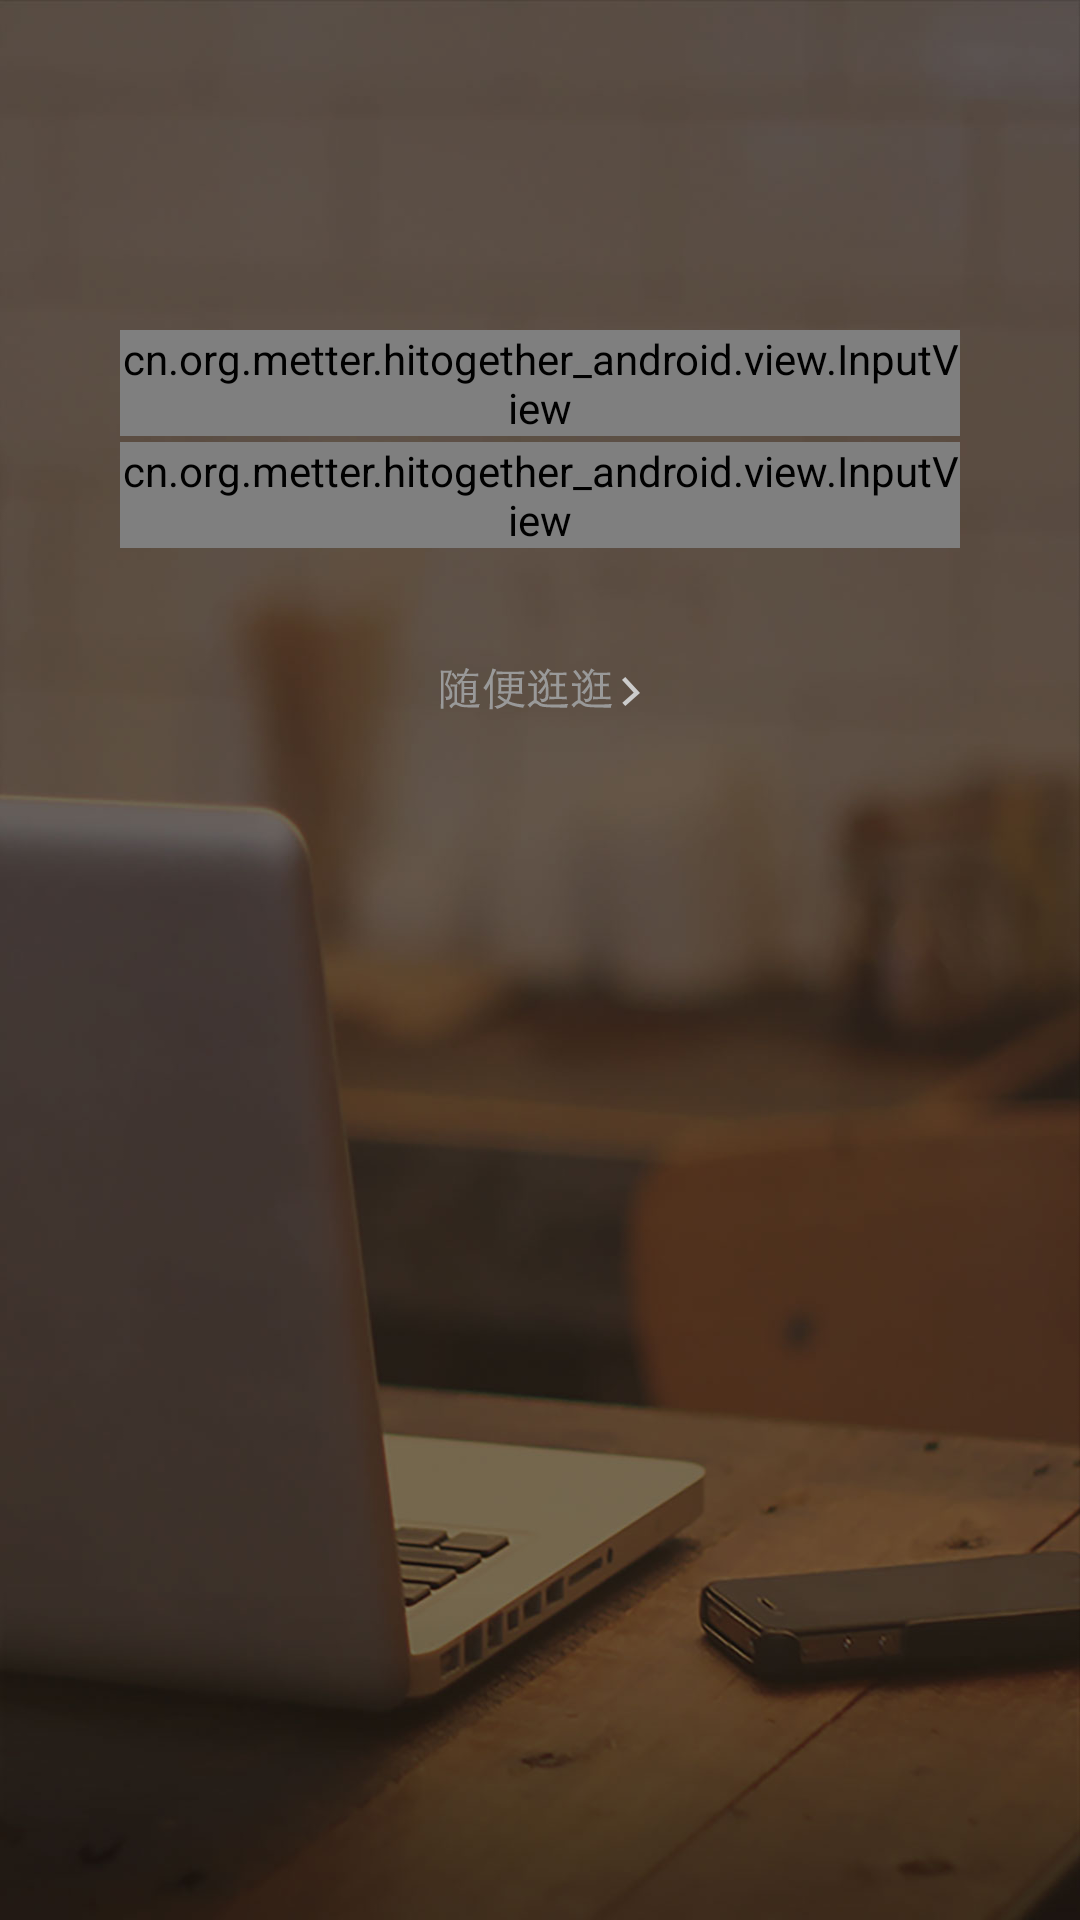

Produce the Android XML layout that renders to this screen, including the resource entries it uses.
<!-- AndroidManifest.xml: application theme AppTheme -->
<!-- res/layout/activity_login.xml -->
<RelativeLayout xmlns:android="http://schemas.android.com/apk/res/android"
    xmlns:tools="http://schemas.android.com/tools"
    android:layout_width="match_parent"
    android:layout_height="match_parent"
    android:background="@drawable/first_screen_bg"
    tools:context="cn.org.metter.hitogether_android.LoginActivity">

    <ImageView
        android:id="@+id/activity_login_icon"
        android:layout_width="wrap_content"
        android:layout_height="wrap_content"
        android:layout_marginTop="50dp"
        android:src="@drawable/ic_login"
        android:layout_centerHorizontal="true"/>

    <LinearLayout
        android:layout_below="@+id/activity_login_icon"
        android:layout_width="match_parent"
        android:layout_marginRight="20dp"
        android:layout_marginLeft="20dp"
        android:layout_height="wrap_content"
        android:layout_marginTop="40dp"
        android:padding="20dp"
        android:orientation="vertical">

        <cn.org.metter.hitogether_android.view.InputView
            android:id="@+id/activity_login_inputview_username"
            xmlns:my="http://schemas.android.com/apk/res/cn.org.metter.hitogether_android"
            android:layout_width="wrap_content"
            android:layout_height="wrap_content"
            my:hintput="请输入您的账号"
            my:picFor="@drawable/icon_email"/>

        <cn.org.metter.hitogether_android.view.InputView
            xmlns:my="http://schemas.android.com/apk/res/cn.org.metter.hitogether_android"
            android:layout_width="wrap_content"
            android:layout_height="wrap_content"
            android:layout_marginTop="2dp"
            my:hintput="请输入密码"
            my:picFor="@drawable/icon_password"/>

        <ImageView
            android:id="@+id/btnSee"
            android:layout_width="match_parent"
            android:layout_height="wrap_content"
            android:layout_marginTop="40dp"
            android:src="@drawable/btn_pre_see"/>



    </LinearLayout>





</RelativeLayout>
<!-- resources referenced by this layout -->
<resources>
  <!-- drawable btn_pre_see: png bitmap (drawable-hdpi, 1525 bytes) -->
  <!-- drawable first_screen_bg: jpg bitmap (drawable-hdpi, 23925 bytes) -->
  <!-- drawable icon_email (drawable) -->
  <?xml version="1.0" encoding="utf-8"?>
  <selector xmlns:android="http://schemas.android.com/apk/res/android">
  
      <item android:drawable="@drawable/icon_email_pre"/>
      <item android:drawable="@drawable/icon_email_nor" android:state_checked="true"/>
  
  </selector>
  <!-- drawable icon_password (drawable) -->
  <?xml version="1.0" encoding="utf-8"?>
  <selector xmlns:android="http://schemas.android.com/apk/res/android">
  
      <item android:drawable="@drawable/icon_password_pre"/>
      <item android:drawable="@drawable/icon_password_nor" android:state_checked="true"/>
  
  </selector>
  <style name="AppTheme" parent="Base.Theme.AppCompat.Light.DarkActionBar">
          
      </style>
</resources>
